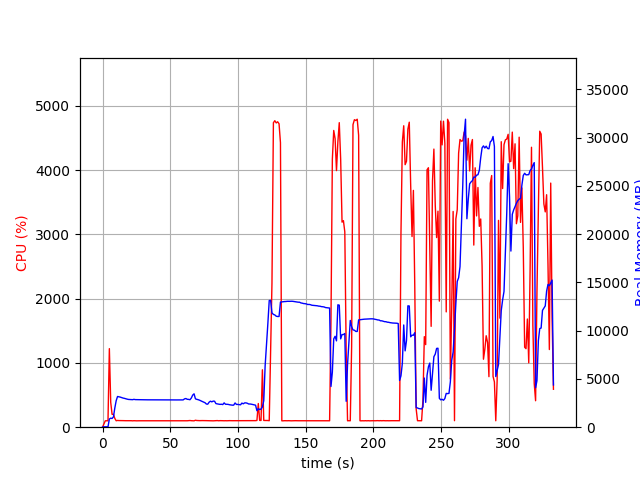

Data behind this chart, as committed beside it:
elapsed_time, nproc, cpu, mem_real, mem_virtual
3.8623809814453125e-05, 1, 0.0, 13.41, 3192
1.006, 1, 47.7, 41.18, 612.1
2.013, 1, 99.3, 41.18, 612.1
3.021, 1, 100.2, 41.18, 612.1
4.028, 1, 100.4, 41.18, 612.1
5.034, 1, 1222, 846.2, 4774
6.042, 1, 385.8, 935.9, 4980
7.049, 1, 200.6, 901.2, 4980
8.057, 1, 200.4, 1066, 5044
9.066, 1, 136.9, 1987, 6126
10.07, 1, 100.3, 2742, 7150
11.08, 1, 105.0, 3180, 7992
12.09, 1, 103.2, 3151, 7992
13.1, 1, 103.3, 3116, 7992
14.11, 1, 102.0, 3069, 7992
15.12, 1, 102.1, 3019, 7992
16.13, 1, 101.0, 2989, 7992
17.14, 1, 101.0, 2943, 7992
18.15, 1, 101.0, 2907, 7992
19.16, 1, 100.0, 2876, 7992
20.17, 1, 100.0, 2866, 7992
21.18, 1, 101.0, 2856, 7992
22.19, 1, 99.0, 2850, 7992
23.2, 1, 101.0, 2886, 7992
24.21, 1, 100.0, 2857, 7992
25.22, 1, 99.1, 2857, 7992
26.23, 1, 100.0, 2849, 7992
27.24, 1, 100.0, 2849, 7992
28.25, 1, 100.0, 2845, 7992
29.26, 1, 100.0, 2842, 7992
30.26, 1, 99.1, 2840, 7992
31.27, 1, 100.1, 2840, 7992
32.28, 1, 100.1, 2835, 7992
33.29, 1, 100.0, 2835, 7992
34.3, 1, 100.0, 2835, 7992
35.31, 1, 99.1, 2835, 7992
36.32, 1, 100.1, 2835, 7992
37.33, 1, 100.0, 2835, 7992
38.34, 1, 100.1, 2835, 7992
39.35, 1, 100.0, 2835, 7992
40.36, 1, 101.0, 2830, 7992
41.37, 1, 99.1, 2830, 7992
42.38, 1, 100.0, 2830, 7992
43.39, 1, 100.1, 2830, 7992
44.4, 1, 100.0, 2830, 7992
45.41, 1, 99.0, 2832, 7992
46.42, 1, 99.9, 2834, 7992
47.43, 1, 100.0, 2834, 7992
48.44, 1, 100.1, 2834, 7992
49.45, 1, 100.0, 2834, 7992
50.46, 1, 100.1, 2833, 7992
51.47, 1, 101.0, 2831, 7992
52.48, 1, 99.1, 2826, 7992
53.49, 1, 101.1, 2819, 7992
54.5, 1, 100.1, 2823, 8184
55.51, 1, 100.0, 2825, 8184
56.52, 1, 100.1, 2825, 8184
57.53, 1, 100.0, 2822, 8184
58.53, 1, 101.1, 2831, 8184
59.55, 1, 99.9, 2827, 8184
... 270 more rows
